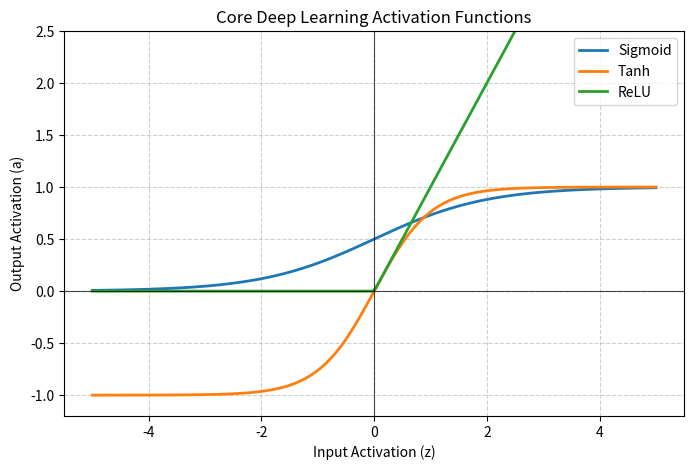

The matplotlib source for this figure:
import numpy as np

def initialize_2_layer_network(n_x, n_h, n_y):
    """
    Initializes weights using He (Xavier-variant) style scaling factors.
    """
    np.random.seed(42)
    network_params = {
        "W1": np.random.randn(n_x, n_h) * np.sqrt(2.0 / n_x),
        "b1": np.zeros((1, n_h)),
        "W2": np.random.randn(n_h, n_y) * np.sqrt(2.0 / n_h),
        "b2": np.zeros((1, n_y))
    }
    return network_params

def relu_activation(Z):
    return np.maximum(0, Z)

def sigmoid_activation(Z):
    return 1.0 / (1.0 + np.exp(-np.clip(Z, -500, 500)))

def forward_propagation_2_layer(X, params):
    """
    Implements a full forward pass through a 2-layer network.
    X shape is (m, n_x)
    """
    # Layer 1 (Hidden Layer - ReLU)
    Z1 = np.dot(X, params["W1"]) + params["b1"]
    A1 = relu_activation(Z1)
    
    # Layer 2 (Output Layer - Sigmoid)
    Z2 = np.dot(A1, params["W2"]) + params["b2"]
    A2 = sigmoid_activation(Z2)
    
    cache = {"Z1": Z1, "A1": A1, "Z2": Z2, "A2": A2}
    return A2, cache

X_batch = np.random.randn(100, 20) # m = 100 examples, n_x = 20 features
parameters = initialize_2_layer_network(n_x=20, n_h=10, n_y=1)
A_final, layer_cache = forward_propagation_2_layer(X_batch, parameters)

print("Forward Pass Structural Verification:")
print(f"Input X shape      : {X_batch.shape}")
print(f"Hidden Weights W1  : {parameters['W1'].shape} | Hidden Bias b1: {parameters['b1'].shape}")
print(f"Hidden Output A1   : {layer_cache['A1'].shape}")
print(f"Output Weights W2  : {parameters['W2'].shape} | Output Bias b2: {parameters['b2'].shape}")
print(f"Final Prediction A2: {A_final.shape}")

import matplotlib.pyplot as plt

def sigmoid(z):
    return 1.0 / (1.0 + np.exp(-np.clip(z, -10, 10)))

def relu(z):
    return np.maximum(0, z)

def tanh(z):
    return np.tanh(z)

# Generate Coordinate Space for Plotting
z_space = np.linspace(-5, 5, 200)

plt.figure(figsize=(8, 5))
plt.plot(z_space, sigmoid(z_space), label="Sigmoid", linewidth=2)
plt.plot(z_space, tanh(z_space), label="Tanh", linewidth=2)
plt.plot(z_space, relu(z_space), label="ReLU", linewidth=2)
plt.grid(True, linestyle="--", alpha=0.6)
plt.axhline(0, color="black", linewidth=0.8, alpha=0.7)
plt.axvline(0, color="black", linewidth=0.8, alpha=0.7)
plt.title("Core Deep Learning Activation Functions")
plt.xlabel("Input Activation (z)")
plt.ylabel("Output Activation (a)")
plt.ylim(-1.2, 2.5)
plt.legend()
plt.show()

def forward_dropout_layer(A_layer, keep_prob):
    """Applies inverted dropout scaling on a layer matrix."""
    D_mask = (np.random.rand(*A_layer.shape) < keep_prob).astype(int)
    # Zero out elements and scale up the survivors to preserve energy expectation
    A_drop = (A_layer * D_mask) / keep_prob
    return A_drop, D_mask

def update_parameters_adam(w, dw, v, s, t, alpha, beta1=0.9, beta2=0.999, epsilon=1e-8):
    """Executes a single structural step of the Adam Optimizer loop on parameter w."""
    # Update first moment (Momentum vector tracking)
    v = beta1 * v + (1.0 - beta1) * dw
    # Update second moment (RMSprop variant vector tracking)
    s = beta2 * s + (1.0 - beta2) * (dw ** 2)
    
    # Compute bias correction states
    v_corrected = v / (1.0 - (beta1 ** t))
    s_corrected = s / (1.0 - (beta2 ** t))
    
    # Execute parameter shift step
    w_updated = w - alpha * (v_corrected / (np.sqrt(s_corrected) + epsilon))
    return w_updated, v, s

def single_layer_backward_pass(dZ_current, A_prev):
    """
    Computes analytical gradients for a single layer using matrix chain rules.
    dZ_current shape: (m, n_curr)
    A_prev shape: (m, n_prev)
    """
    m = dZ_current.shape[0]
    
    # Matrix Multiplication Alignment: (n_prev, m) dot (m, n_curr) -> (n_prev, n_curr)
    dW = (1.0 / m) * np.dot(A_prev.T, dZ_current)
    db = (1.0 / m) * np.sum(dZ_current, axis=0, keepdims=True)
    
    # Pass structural error vector backwards to preceding layer
    # Formulated to align with incoming weights matrix shapes
    dA_prev = np.dot(dZ_current, dW.T) # (m, n_curr) dot (n_curr, n_prev) -> (m, n_prev)
    
    return dW, db, dA_prev
